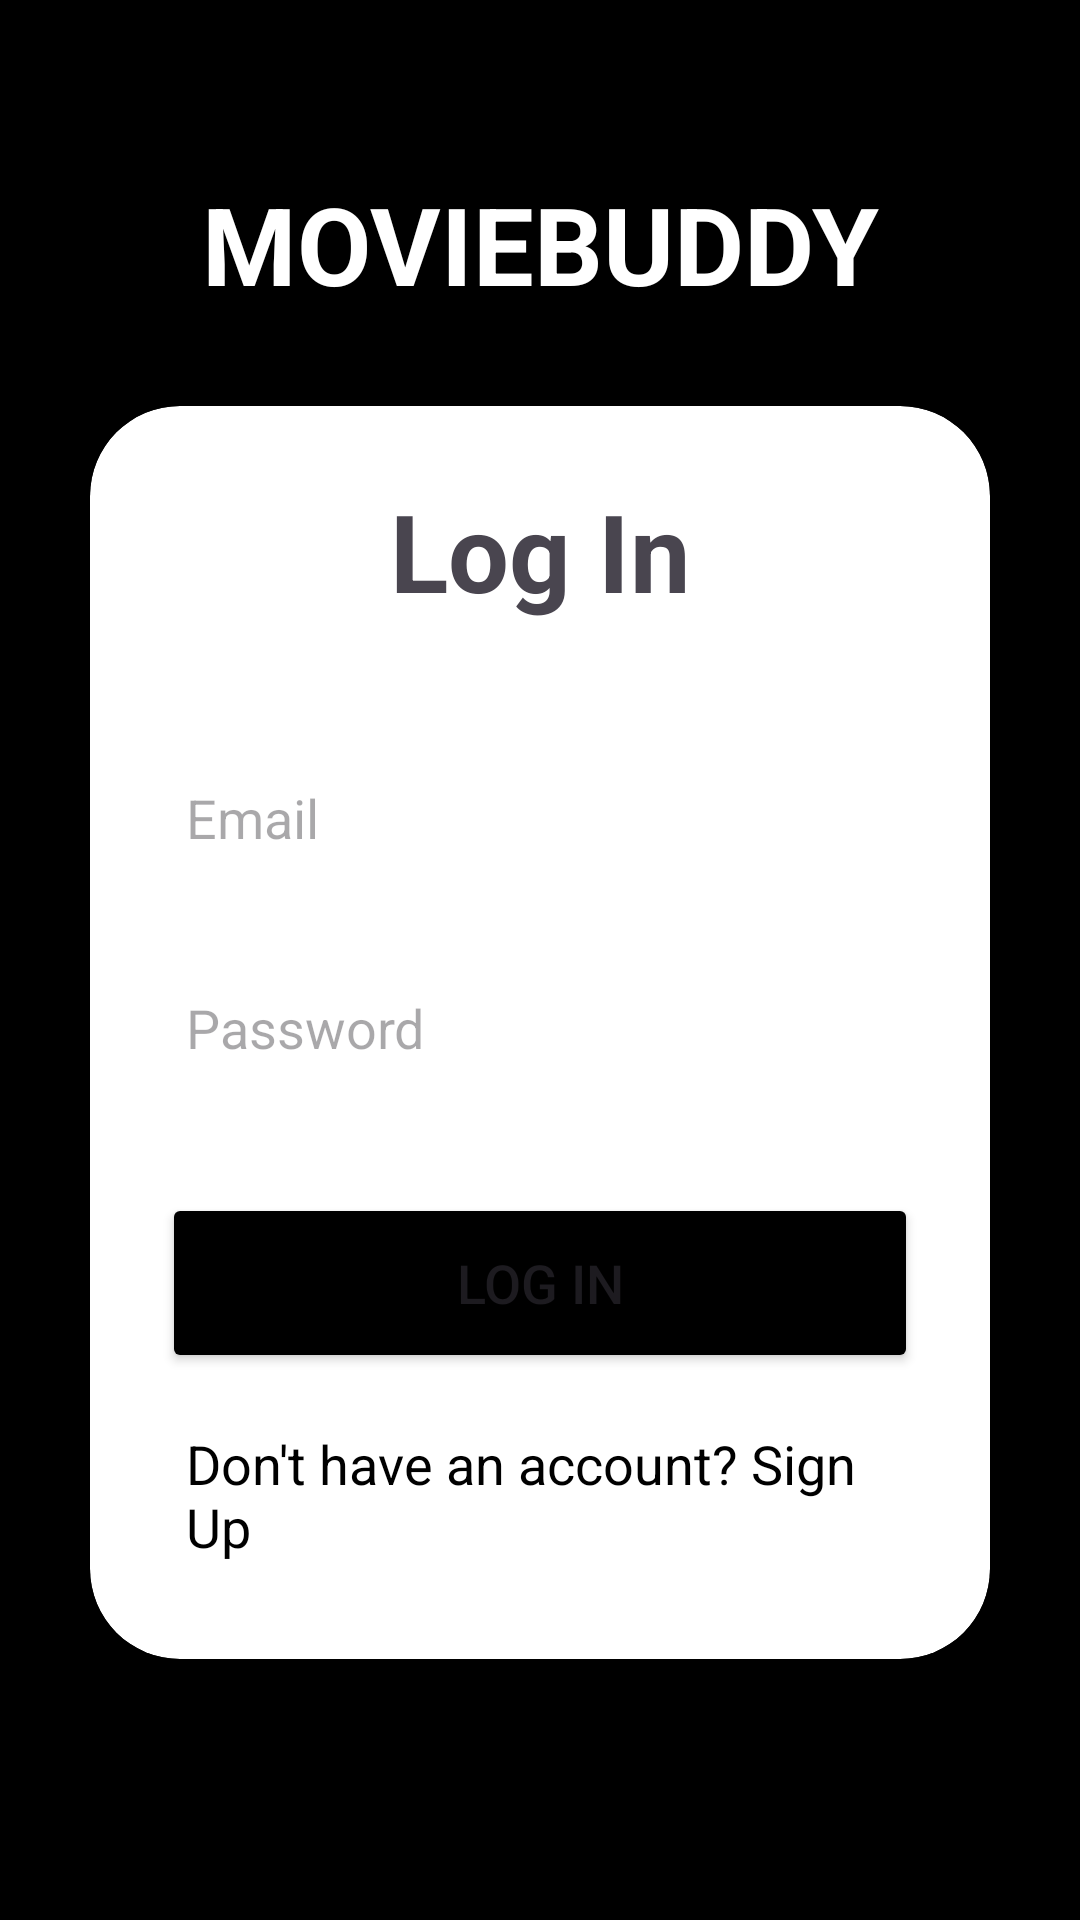

Reconstruct the res/layout file that produces this screen, plus the resources it refers to.
<!-- AndroidManifest.xml: application theme Theme.CourseworkProject -->
<!-- res/layout/login_page.xml -->
<?xml version="1.0" encoding="utf-8"?>
<LinearLayout xmlns:android="http://schemas.android.com/apk/res/android"
    xmlns:app="http://schemas.android.com/apk/res-auto"
    xmlns:tools="http://schemas.android.com/tools"
    android:layout_width="match_parent"
    android:layout_height="match_parent"
    android:background="@color/black"
    android:orientation="vertical"
    tools:context=".LoginActivity"
    android:gravity="center">
    <TextView
        android:layout_width="match_parent"
        android:layout_height="wrap_content"
        android:text="MOVIEBUDDY"
        android:textSize="36sp"
        android:textAlignment="center"
        android:textStyle="bold"
        android:textColor="@color/white"

        />
    <androidx.cardview.widget.CardView
        android:layout_width="match_parent"
        android:layout_height="wrap_content"
        android:layout_margin="30dp"
        app:cardCornerRadius="30dp"
        app:cardElevation="20dp">
        <LinearLayout
            android:layout_width="match_parent"
            android:layout_height="wrap_content"
            android:orientation="vertical"
            android:layout_gravity="center_horizontal"
            android:padding="24dp"
            android:background="@drawable/custom_text_box">

            <TextView
                android:layout_width="match_parent"
                android:layout_height="wrap_content"
                android:text="Log In"
                android:textSize="36sp"
                android:textAlignment="center"
                android:textStyle="bold"

                />
            <EditText
                android:layout_width="match_parent"
                android:layout_height="50dp"
                android:id="@+id/login_email"
                android:background="@drawable/custom_text_box"
                android:layout_marginTop="40dp"
                android:padding="8dp"
                android:hint="Email"
                android:drawablePadding="8dp"
                android:textColor="@color/black"/>
            <EditText
                android:layout_width="match_parent"
                android:layout_height="50dp"
                android:id="@+id/login_password"
                android:background="@drawable/custom_text_box"
                android:layout_marginTop="20dp"
                android:padding="8dp"
                android:hint="Password"
                android:drawablePadding="8dp"
                android:textColor="@color/black"/>
            <Button
                android:layout_width="match_parent"
                android:layout_height="60dp"
                android:text="Log in"
                android:id="@+id/login_button"
                android:textSize="18sp"
                android:layout_marginTop="30dp"
                android:backgroundTint="@color/black"
                app:cornerRadius = "20dp"/>

            <TextView
                android:layout_width="wrap_content"
                android:layout_height="wrap_content"
                android:id="@+id/SignUpRedirectText"
                android:text="Don't have an account? Sign Up"
                android:layout_gravity="center"
                android:padding="8dp"
                android:layout_marginTop="10dp"
                android:textColor="@color/black"
                android:textSize="18sp"/>
        </LinearLayout>
    </androidx.cardview.widget.CardView>





</LinearLayout>
<!-- resources referenced by this layout -->
<resources>
  <style name="Theme.CourseworkProject" parent="Base.Theme.CourseworkProject" />
  <style name="Base.Theme.CourseworkProject" parent="Theme.Material3.DayNight.NoActionBar">
          
          
      </style>
  <!-- not gathered from this repository: default colours our renderer supplied (Android Studio template values) -->
  <color name="black">#FF000000</color>
  <color name="white">#FFFFFFFF</color>
</resources>
